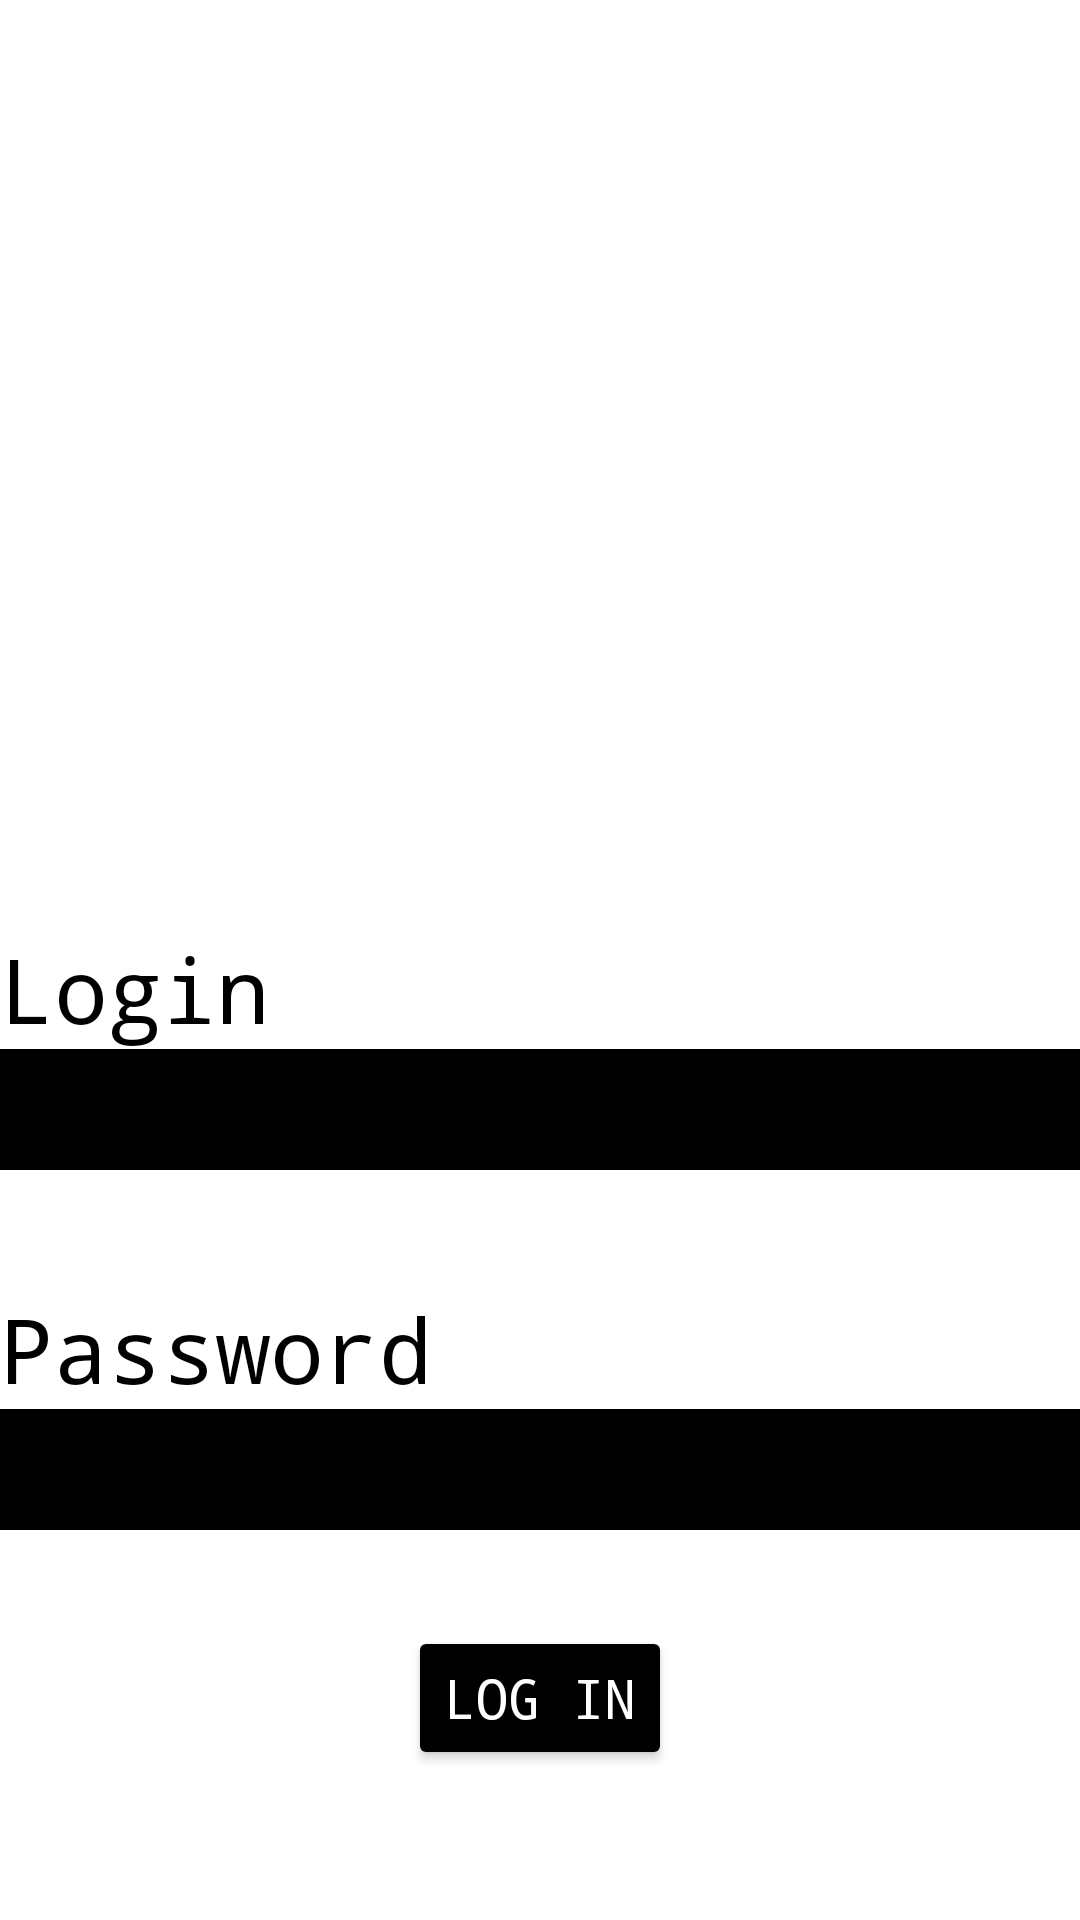

The Android layout XML behind this screen, and the referenced resources:
<!-- AndroidManifest.xml: application theme Theme.Lab2_kt -->
<!-- res/layout/activity_main.xml -->
<?xml version="1.0" encoding="utf-8"?>
<RelativeLayout xmlns:android="http://schemas.android.com/apk/res/android"
    android:id="@+id/activity_main"
    android:layout_width="match_parent"
    android:layout_height="match_parent">


    <EditText
        style = "@style/editTextStyle"
        android:id="@+id/editTextLogin"
        android:layout_width="match_parent"
        android:layout_height="wrap_content"
        android:layout_alignParentBottom="true"
        android:layout_centerVertical="true"
        android:layout_marginBottom="250dp" />

    <EditText
        style = "@style/editTextStyle"
        android:id="@+id/editTextPassword"
        android:layout_width="match_parent"
        android:layout_height="wrap_content"
        android:layout_alignParentBottom="true"
        android:layout_centerVertical="true"
        android:layout_marginBottom="130dp"
        android:inputType="textPassword" />
    <TextView
        style = "@style/TextStyle"
        android:layout_width="wrap_content"
        android:layout_height="wrap_content"
        android:text="Login"
        android:layout_above="@id/editTextLogin"
        android:textSize="30dp"
        />

    <TextView

        style = "@style/TextStyle"
        android:layout_width="wrap_content"
        android:layout_height="wrap_content"
        android:text="Password"
        android:layout_above="@id/editTextPassword"
        android:textSize="30dp"/>
    <Button
        style = "@style/ButtonsStyle"
        android:id="@+id/loginButton"
        android:layout_width="wrap_content"
        android:layout_height="wrap_content"
        android:text="Log in"
        android:layout_alignParentBottom="true"
        android:layout_centerInParent="true"
        android:layout_marginBottom="50dp"

        />


</RelativeLayout>
<!-- resources referenced by this layout -->
<resources>
  <style name="ButtonsStyle">
          <item name="android:textSize">18sp</item>
          <item name="android:textColor">#ffffff</item>
          <item name="android:typeface">monospace</item>
          <item name="android:backgroundTint">@color/black</item>
      </style>
  <style name="TextStyle">
          <item name="android:textSize">30dp</item>
          <item name="android:textColor">@color/black</item>
          <item name="android:typeface">monospace</item>
      </style>
  <style name="editTextStyle">
          <item name="android:textSize">30dp</item>
          <item name="android:textColor">#ffffff</item>
          <item name="android:typeface">monospace</item>
          <item name="android:background">@color/black</item>
      </style>
  <style name="Theme.Lab2_kt" parent="Theme.MaterialComponents.DayNight.DarkActionBar">
          
          <item name="colorPrimary">@color/black</item>
          <item name="colorPrimaryVariant">@color/black</item>
          <item name="colorOnPrimary">@color/white</item>
          
          <item name="colorSecondary">@color/teal_200</item>
          <item name="colorSecondaryVariant">@color/teal_700</item>
          <item name="colorOnSecondary">@color/black</item>
          
          <item name="android:statusBarColor">?attr/colorPrimaryVariant</item>
          
  
      </style>
  <!-- not gathered from this repository: default colours our renderer supplied (Android Studio template values) -->
  <color name="teal_200">#FF03DAC5</color>
  <color name="teal_700">#FF018786</color>
  <color name="black">#FF000000</color>
  <color name="white">#FFFFFFFF</color>
</resources>
